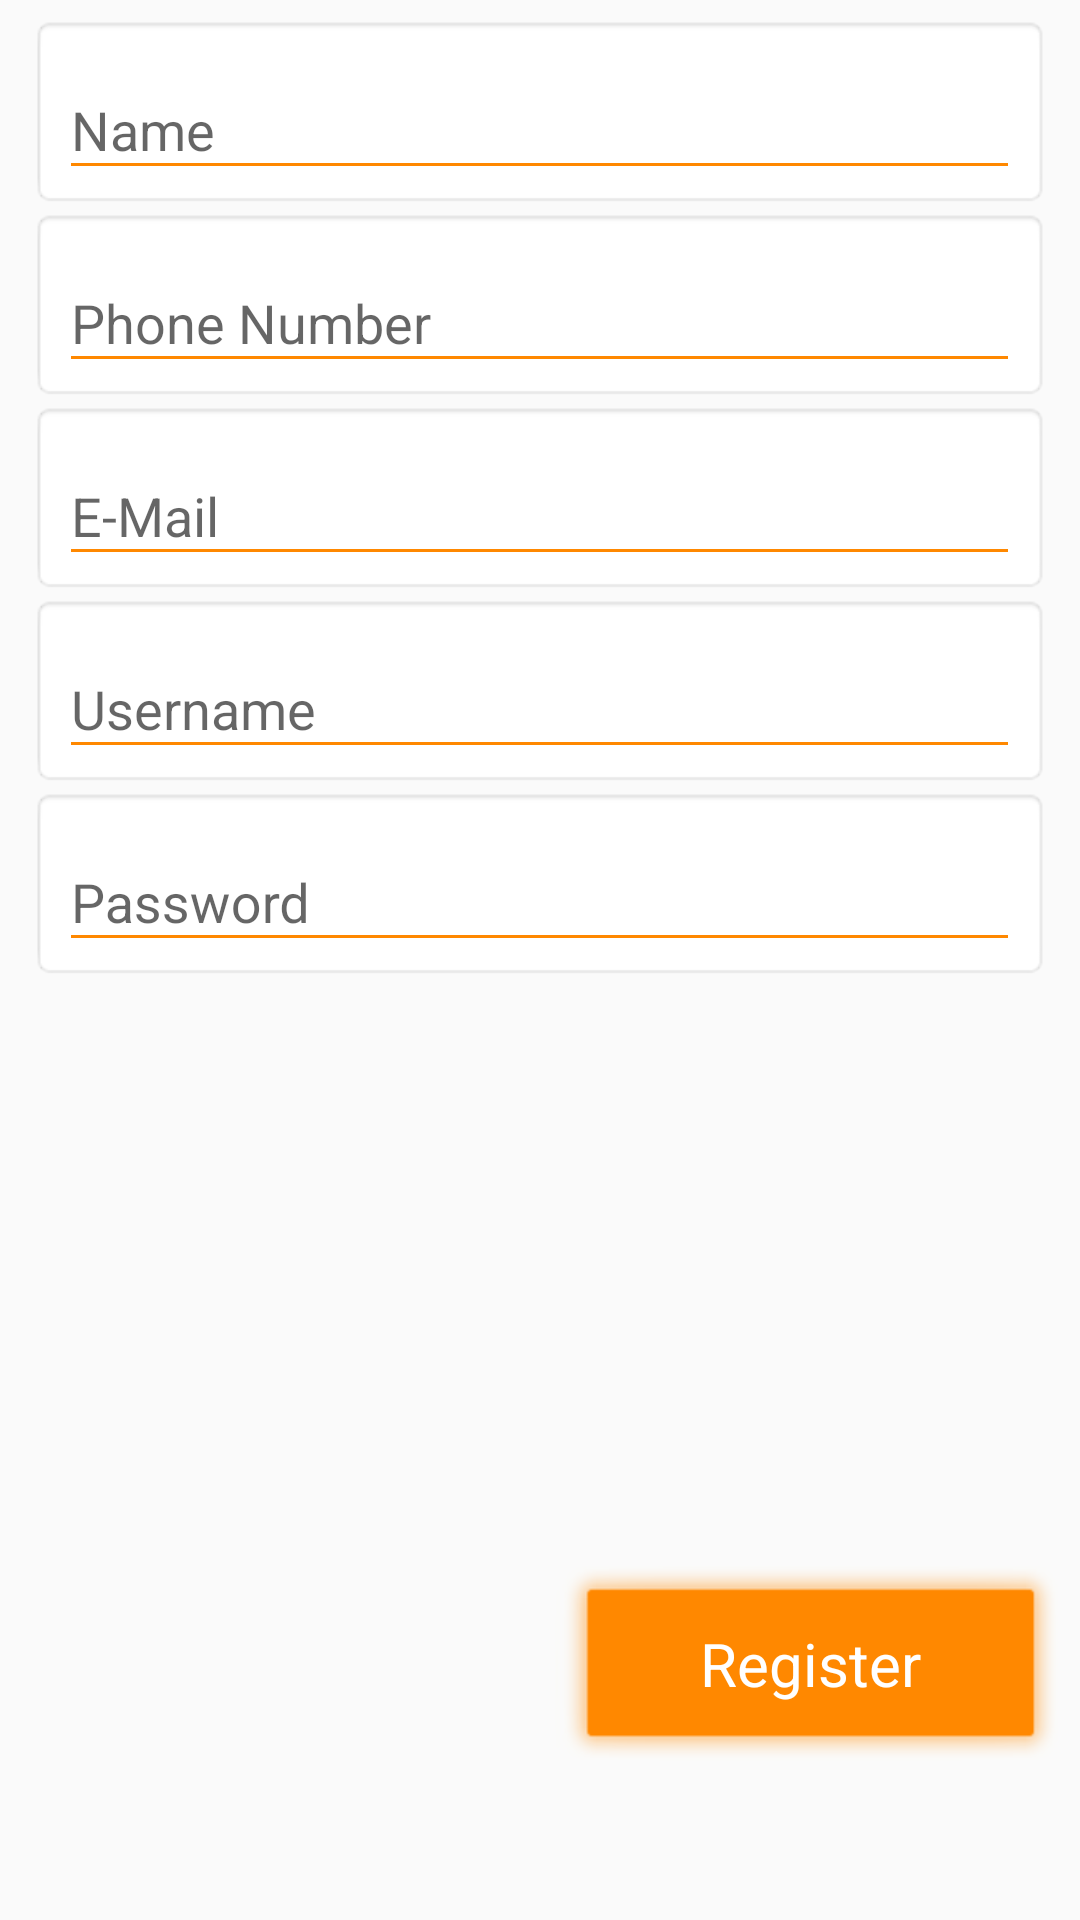

Layout XML and referenced resources for this Android screen:
<!-- AndroidManifest.xml: application theme AppTheme -->
<!-- res/layout/activity_register.xml -->
<?xml version="1.0" encoding="utf-8"?>
<RelativeLayout xmlns:android="http://schemas.android.com/apk/res/android"
    xmlns:tools="http://schemas.android.com/tools"
    android:id="@+id/activity_register"
    android:layout_width="match_parent"
    android:layout_height="match_parent"
    android:paddingBottom="@dimen/activity_vertical_margin"
    android:paddingLeft="@dimen/activity_horizontal_margin"
    android:paddingRight="@dimen/activity_horizontal_margin"
    android:paddingTop="@dimen/activity_vertical_margin"
    tools:context="com.projects.mara.msm_caller.Register">

    <Button
        android:text="Register"
        android:layout_width="170dp"
        android:layout_height="70dp"
        android:id="@+id/registerFinal"
        android:layout_marginBottom="43dp"
        android:textSize="20dp"
        style="@android:style/Widget.Button"
        android:background="@android:drawable/alert_light_frame"
        android:backgroundTint="@android:color/holo_orange_dark"
        android:textColor="@android:color/background_light"
        android:layout_alignParentBottom="true"
        android:layout_alignParentEnd="true" />

    <LinearLayout
        android:orientation="vertical"
        android:layout_width="match_parent"
        android:layout_height="wrap_content"
        android:layout_marginLeft="@dimen/activity_vertical_margin"
        android:layout_marginRight="@dimen/activity_vertical_margin"
        android:layout_alignParentTop="true"
        android:layout_centerHorizontal="true">

        <android.support.design.widget.TextInputLayout
            android:id="@+id/fnamewrapper"
            android:layout_width="match_parent"
            android:layout_height="wrap_content"
            android:background="@android:drawable/editbox_background_normal">
        <EditText
            android:layout_width="match_parent"
            android:layout_height="wrap_content"
            android:inputType="textPersonName"
            android:hint="Name"
            android:ems="10"
            android:id="@+id/name"
            android:maxLines="1"
            android:backgroundTint="@android:color/holo_orange_dark"/>
        </android.support.design.widget.TextInputLayout>

        <android.support.design.widget.TextInputLayout
            android:id="@+id/phonewrapper"
            android:layout_width="match_parent"
            android:layout_height="wrap_content"
            android:background="@android:drawable/editbox_background_normal">
        <EditText
            android:layout_width="match_parent"
            android:layout_height="wrap_content"
            android:inputType="phone"
            android:ems="10"
            android:id="@+id/phone"
            android:hint="Phone Number"
            android:maxLines="1"
            android:backgroundTint="@android:color/holo_orange_dark"/>
        </android.support.design.widget.TextInputLayout>

        <android.support.design.widget.TextInputLayout
            android:id="@+id/emailwrapper"
            android:layout_width="match_parent"
            android:layout_height="wrap_content"
            android:background="@android:drawable/editbox_background_normal">
        <EditText
            android:layout_width="match_parent"
            android:layout_height="wrap_content"
            android:inputType="textEmailAddress"
            android:ems="10"
            android:id="@+id/email"
            android:hint="E-Mail"
            android:backgroundTint="@android:color/holo_orange_dark"/>
        </android.support.design.widget.TextInputLayout>

        <android.support.design.widget.TextInputLayout
            android:id="@+id/userwrapper"
            android:layout_width="match_parent"
            android:layout_height="wrap_content"
            android:background="@android:drawable/editbox_background_normal">
        <EditText
            android:layout_width="match_parent"
            android:layout_height="wrap_content"
            android:inputType="textPersonName"
            android:hint="Username"
            android:ems="10"
            android:id="@+id/user"
            android:maxLines="1"
            android:backgroundTint="@android:color/holo_orange_dark"/>
        </android.support.design.widget.TextInputLayout>

        <android.support.design.widget.TextInputLayout
            android:id="@+id/passwrapper"
            android:layout_width="match_parent"
            android:layout_height="wrap_content"
            android:background="@android:drawable/editbox_background_normal">
        <EditText
            android:layout_width="match_parent"
            android:layout_height="wrap_content"
            android:inputType="textPassword"
            android:ems="10"
            android:id="@+id/pass"
            android:hint="Password"
            android:backgroundTint="@android:color/holo_orange_dark"
            android:maxLines="1" />
    </android.support.design.widget.TextInputLayout>

    </LinearLayout>
</RelativeLayout>
<!-- resources referenced by this layout -->
<resources>
  <dimen name="activity_horizontal_margin">5dp</dimen>
  <dimen name="activity_vertical_margin">5dp</dimen>
  <style name="AppTheme" parent="Theme.AppCompat.Light.DarkActionBar">
          
          <item name="colorPrimary">@color/colorPrimary</item>
          <item name="colorPrimaryDark">@color/colorPrimaryDark</item>
          <item name="colorAccent">@color/colorAccent</item>
      </style>
  <color name="colorPrimary">#fb8c00</color>
  <color name="colorPrimaryDark">#ff6d00</color>
  <color name="colorAccent">#f43804</color>
</resources>
